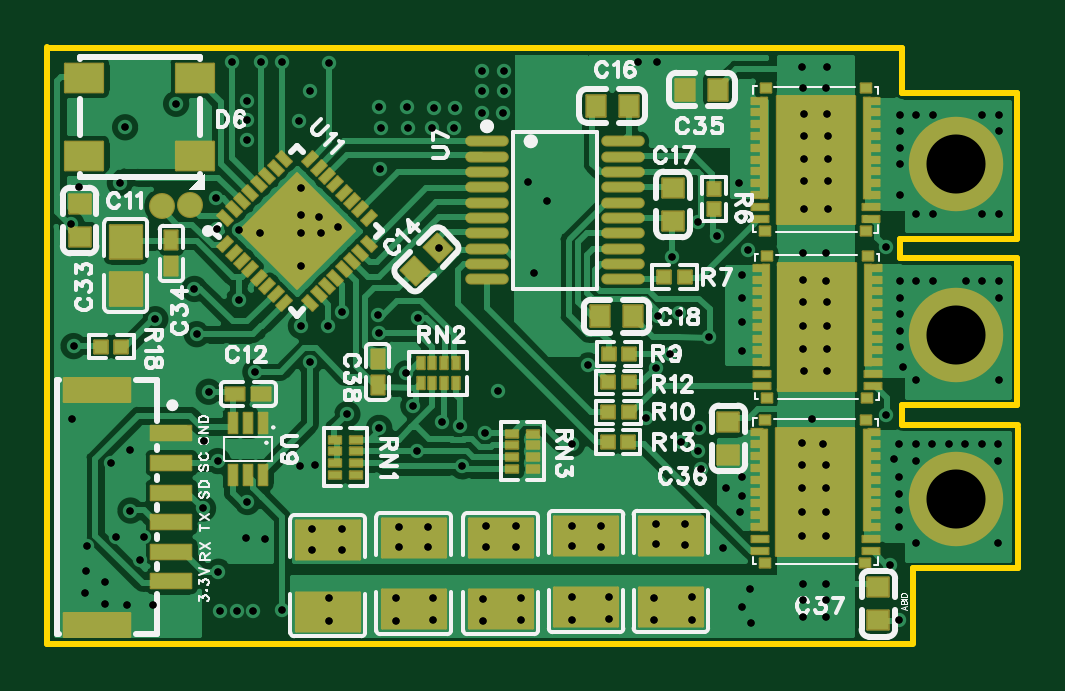
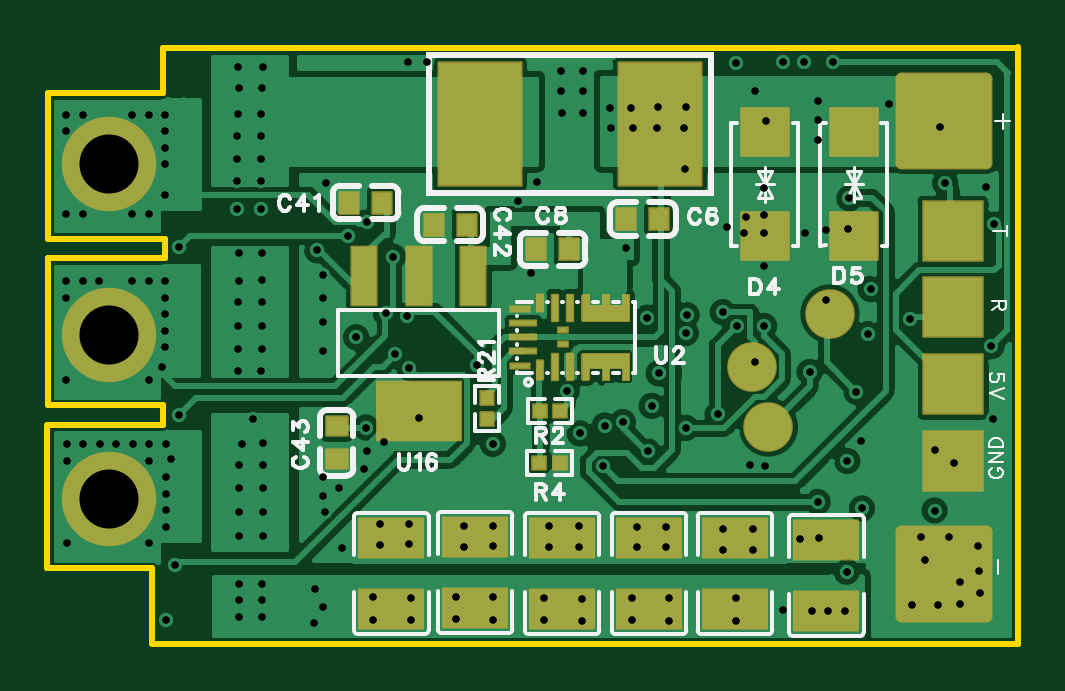
Circuit board: 11 layer files. Board 41.1 x 25.3 mm.
- drill: Drill_PTH_Through.DRL (4939 bytes)
- drill: Drill_PTH_Through_Via.DRL (4842 bytes)
- outline: Gerber_BoardOutlineLayer.GKO (1015 bytes)
- bottom_copper: Gerber_BottomLayer.GBL (57448 bytes)
- paste: Gerber_BottomPasteMaskLayer.GBP (9007 bytes)
- bottom_silk: Gerber_BottomSilkscreenLayer.GBO (20853 bytes)
- bottom_mask: Gerber_BottomSolderMaskLayer.GBS (4548 bytes)
- top_copper: Gerber_TopLayer.GTL (69365 bytes)
- paste: Gerber_TopPasteMaskLayer.GTP (21249 bytes)
- top_silk: Gerber_TopSilkscreenLayer.GTO (42310 bytes)
- top_mask: Gerber_TopSolderMaskLayer.GTS (8042 bytes)

=== drill: Drill_PTH_Through.DRL ===
;TYPE=PLATED
;Layer: PTH_Through
;EasyEDA Pro v2.2.44.9, 2025-11-29 07:34:24
;Gerber Generator version 0.3
M48
METRIC,LZ,0000.00000
;Hole size 1 = 0.30500 METRIC
T01C0.30500
;Hole size 2 = 2.50000 METRIC
T02C2.50000
%
G05
G90
T01
X-1.85791Y6.34218
X-1.95503Y8.25661
X-1.06082Y12.08951
X0.62574Y4.74141
X0.84365Y17.85021
X2.55222Y6.69008
X4.52066Y2.95548
X5.86627Y2.37614
X3.72022Y6.68835
X7.01656Y4.68428
X7.31246Y3.30599
X7.48462Y1.37818
X8.39464Y9.98494
X8.53263Y2.62117
X9.38962Y0.74725
X9.29463Y2.47343
X14.03537Y1.69856
X14.72505Y5.0185
X17.58469Y4.9244
X17.65037Y7.12237
X18.19522Y5.48922
X20.18514Y10.50137
X4.30422Y7.27235
X27.32708Y10.0341
X19.38426Y11.08222
X27.9073Y12.22886
X18.56389Y7.22191
X28.04288Y4.97037
X27.30367Y2.92582
X27.48046Y-3.41989
X18.26337Y9.62382
X-0.07291Y7.80597
X2.93538Y5.15098
X-7.16245Y10.9973
X-0.96821Y0.9707
X-1.58993Y-1.03695
X-4.66295Y-1.12456
X-0.93899Y-3.71282
X3.76251Y17.84096
X1.75248Y17.85021
X19.40288Y2.39121
X-1.3539Y3.90505
X-0.37347Y17.85021
X-7.07289Y5.83735
X-3.60991Y6.97662
X10.36107Y2.14306
X0.29064Y-0.76164
X10.90975Y3.95416
X-5.11037Y12.74927
X24.1832Y2.76192
X5.83571Y7.15355
X5.86627Y6.39155
X7.5011Y7.04006
X19.82253Y6.21049
X27.6495Y1.07358
X21.2096Y-5.21381
X1.7446Y-5.33946
X23.79585Y-5.62715
X23.79585Y-4.92715
X23.79585Y-4.22715
X23.79585Y9.77288
X23.79585Y16.77289
X23.78087Y17.66754
X24.79585Y-5.62715
X24.79585Y-4.92715
X24.79585Y-4.22715
X24.79585Y9.77288
X24.79585Y16.77289
X24.84077Y17.66005
X21.603Y-5.87246
X21.58224Y-4.44118
X8.15699Y-5.77514
X8.14886Y-4.82674
X6.56875Y-5.79385
X6.56062Y-4.84545
X3.73774Y-5.78262
X3.72962Y-4.83422
X-0.86769Y-5.38087
X-0.16769Y-5.38087
X0.53231Y-5.38087
X27.90211Y13.53304
X27.90211Y14.23304
X27.90211Y14.93304
X27.90211Y15.63304
X28.60211Y11.43304
X28.60211Y15.63304
X29.30212Y11.43304
X29.30212Y15.63304
X31.40212Y11.43304
X31.40212Y15.63304
X32.10212Y11.43304
X32.10212Y14.93304
X32.10212Y15.63304
X27.88044Y-1.81179
X27.88044Y-1.11179
X27.88044Y-0.41179
X27.88044Y0.28821
X27.88044Y1.68822
X28.58629Y-2.50594
X28.58044Y0.98821
X28.58044Y1.68822
X29.28044Y1.68822
X29.98044Y1.68822
X30.68044Y1.68822
X31.38045Y1.68822
X32.08045Y-2.51179
X32.08045Y0.98821
X32.08045Y1.68822
X27.90196Y5.78813
X27.90196Y6.48813
X27.90196Y7.18813
X27.90196Y7.88814
X27.90196Y8.58814
X28.60196Y4.38813
X28.60196Y8.58814
X29.30196Y8.58814
X30.70196Y8.58814
X31.40196Y8.58814
X32.10197Y4.38813
X32.10197Y7.88814
X32.10197Y8.58814
X11.12531Y15.72525
X11.15252Y16.62995
X11.15485Y17.49892
X17.64322Y17.85021
X10.20153Y15.72074
X10.22423Y16.62995
X10.20769Y17.50256
X16.80453Y17.8497
X-1.53117Y1.83545
X20.53422Y-0.16489
X18.64824Y1.75751
X19.50617Y0.63839
X20.40634Y-2.70463
X21.1015Y12.75737
X-5.75862Y-5.0592
X-5.73141Y-4.1545
X-6.51834Y-2.64299
X-6.5568Y-3.69408
X-6.58401Y-4.59878
X-4.79554Y-5.10696
X-3.72719Y-5.12085
X-4.26622Y-3.20962
X-4.09673Y-2.23715
X-5.25544Y-2.25409
X-4.6995Y1.42866
X-5.49271Y0.90496
X0.84164Y10.60626
X2.55222Y12.51573
X4.10792Y10.87619
X2.55222Y10.60626
X2.55222Y9.22956
X3.31061Y11.3025
X2.55222Y11.38759
X3.40568Y10.60626
X-7.13555Y2.76161
X2.92739Y16.63443
X0.26517Y15.40909
X0.26517Y16.20302
X0.26517Y14.57845
X2.47602Y15.38637
X-0.08623Y10.75519
X-1.01267Y10.77443
X2.49552Y0.76504
X3.13016Y0.7961
X21.13017Y-1.2039
X12.17425Y12.77581
X27.86937Y-5.7765
X-4.88801Y15.10082
X-2.73003Y16.09465
X12.41456Y8.9435
X12.98506Y11.98613
X21.46982Y9.89292
X21.23883Y8.85735
X21.23883Y7.85735
X21.23883Y6.85735
X21.20701Y5.64287
X21.23229Y0.28202
X-6.83463Y12.58957
X3.04116Y-1.91873
X3.03946Y-2.78478
X4.27255Y-1.91873
X4.27584Y-2.8035
X0.22902Y-2.30293
X1.04655Y-2.31791
X23.8355Y15.67682
X24.83219Y15.64948
X23.84796Y14.74285
X24.84796Y14.74285
X23.84796Y13.74285
X24.84796Y13.74285
X23.84796Y12.81286
X24.84796Y12.81286
X24.86245Y11.64485
X23.84112Y11.62533
X23.80017Y8.63367
X24.79686Y8.60633
X23.81264Y7.6997
X24.81264Y7.6997
X23.81264Y6.6997
X24.81264Y6.6997
X23.81264Y5.6997
X24.81264Y5.6997
X24.83087Y4.77368
X23.83166Y4.76526
X23.76087Y1.75546
X24.64143Y1.68727
X23.77333Y0.82149
X24.77333Y0.82149
X23.77333Y-0.17851
X24.77333Y-0.17851
X23.77333Y-1.17851
X24.77333Y-1.17851
X24.78782Y-2.19611
X23.77398Y-2.2062
X5.86905Y15.95584
X7.04927Y15.94576
X8.17616Y15.93589
X5.92628Y15.08646
X7.08967Y15.08646
X8.09756Y15.08646
X5.90199Y13.33335
X9.08567Y15.91636
X9.03585Y15.08646
X17.16627Y2.80918
X19.37571Y1.41081
X21.2465Y-0.49825
X10.27286Y-4.84746
X10.28099Y-5.79586
X11.86924Y-5.77715
X11.86111Y-4.82875
X14.00862Y-4.80254
X14.01675Y-5.75095
X15.60499Y-5.73223
X15.59687Y-4.78383
X17.5123Y-4.81752
X17.52043Y-5.76592
X19.10867Y-5.7472
X19.10054Y-4.7988
X6.71428Y-1.80187
X6.71258Y-2.66792
X7.94566Y-1.80187
X7.94896Y-2.68663
X10.40886Y-1.79064
X10.40716Y-2.65669
X11.64025Y-1.79064
X11.64354Y-2.6754
X14.03606Y-1.76818
X14.03436Y-2.63423
X15.26745Y-1.76818
X15.27074Y-2.65294
X17.59589Y-1.68957
X17.59419Y-2.55562
X18.82728Y-1.68957
X18.83057Y-2.57433
T02
X30.26865Y-0.63705
X30.26878Y13.52902
X30.26875Y6.3143
M30
=== drill: Drill_PTH_Through_Via.DRL ===
;TYPE=PLATED
;Layer: PTH_Through_Via
;EasyEDA Pro v2.2.44.9, 2025-11-29 07:34:24
;Gerber Generator version 0.3
M48
METRIC,LZ,0000.00000
;Hole size 1 = 0.30500 METRIC
T01C0.30500
%
G05
G90
T01
X-1.85791Y6.34218
X-1.95503Y8.25661
X-1.06082Y12.08951
X0.62574Y4.74141
X0.84365Y17.85021
X2.55222Y6.69008
X4.52066Y2.95548
X5.86627Y2.37614
X3.72022Y6.68835
X7.01656Y4.68428
X7.31246Y3.30599
X7.48462Y1.37818
X8.39464Y9.98494
X8.53263Y2.62117
X9.38962Y0.74725
X9.29463Y2.47343
X14.03537Y1.69856
X14.72505Y5.0185
X17.58469Y4.9244
X17.65037Y7.12237
X18.19522Y5.48922
X20.18514Y10.50137
X4.30422Y7.27235
X27.32708Y10.0341
X19.38426Y11.08222
X27.9073Y12.22886
X18.56389Y7.22191
X28.04288Y4.97037
X27.30367Y2.92582
X27.48046Y-3.41989
X18.26337Y9.62382
X-0.07291Y7.80597
X2.93538Y5.15098
X-7.16245Y10.9973
X-0.96821Y0.9707
X-1.58993Y-1.03695
X-4.66295Y-1.12456
X-0.93899Y-3.71282
X3.76251Y17.84096
X1.75248Y17.85021
X19.40288Y2.39121
X-1.3539Y3.90505
X-0.37347Y17.85021
X-7.07289Y5.83735
X-3.60991Y6.97662
X10.36107Y2.14306
X0.29064Y-0.76164
X10.90975Y3.95416
X-5.11037Y12.74927
X24.1832Y2.76192
X5.83571Y7.15355
X5.86627Y6.39155
X7.5011Y7.04006
X19.82253Y6.21049
X27.6495Y1.07358
X21.2096Y-5.21381
X1.7446Y-5.33946
X23.79585Y-5.62715
X23.79585Y-4.92715
X23.79585Y-4.22715
X23.79585Y9.77288
X23.79585Y16.77289
X23.78087Y17.66754
X24.79585Y-5.62715
X24.79585Y-4.92715
X24.79585Y-4.22715
X24.79585Y9.77288
X24.79585Y16.77289
X24.84077Y17.66005
X21.603Y-5.87246
X21.58224Y-4.44118
X8.15699Y-5.77514
X8.14886Y-4.82674
X6.56875Y-5.79385
X6.56062Y-4.84545
X3.73774Y-5.78262
X3.72962Y-4.83422
X-0.86769Y-5.38087
X-0.16769Y-5.38087
X0.53231Y-5.38087
X27.90211Y13.53304
X27.90211Y14.23304
X27.90211Y14.93304
X27.90211Y15.63304
X28.60211Y11.43304
X28.60211Y15.63304
X29.30212Y11.43304
X29.30212Y15.63304
X31.40212Y11.43304
X31.40212Y15.63304
X32.10212Y11.43304
X32.10212Y14.93304
X32.10212Y15.63304
X27.88044Y-1.81179
X27.88044Y-1.11179
X27.88044Y-0.41179
X27.88044Y0.28821
X27.88044Y1.68822
X28.58629Y-2.50594
X28.58044Y0.98821
X28.58044Y1.68822
X29.28044Y1.68822
X29.98044Y1.68822
X30.68044Y1.68822
X31.38045Y1.68822
X32.08045Y-2.51179
X32.08045Y0.98821
X32.08045Y1.68822
X27.90196Y5.78813
X27.90196Y6.48813
X27.90196Y7.18813
X27.90196Y7.88814
X27.90196Y8.58814
X28.60196Y4.38813
X28.60196Y8.58814
X29.30196Y8.58814
X30.70196Y8.58814
X31.40196Y8.58814
X32.10197Y4.38813
X32.10197Y7.88814
X32.10197Y8.58814
X11.12531Y15.72525
X11.15252Y16.62995
X11.15485Y17.49892
X17.64322Y17.85021
X10.20153Y15.72074
X10.22423Y16.62995
X10.20769Y17.50256
X16.80453Y17.8497
X-1.53117Y1.83545
X20.53422Y-0.16489
X18.64824Y1.75751
X19.50617Y0.63839
X20.40634Y-2.70463
X21.1015Y12.75737
X-5.75862Y-5.0592
X-5.73141Y-4.1545
X-6.51834Y-2.64299
X-6.5568Y-3.69408
X-6.58401Y-4.59878
X-4.79554Y-5.10696
X-3.72719Y-5.12085
X-4.26622Y-3.20962
X-4.09673Y-2.23715
X-5.25544Y-2.25409
X-4.6995Y1.42866
X-5.49271Y0.90496
X0.84164Y10.60626
X2.55222Y12.51573
X4.10792Y10.87619
X2.55222Y10.60626
X2.55222Y9.22956
X3.31061Y11.3025
X2.55222Y11.38759
X3.40568Y10.60626
X-7.13555Y2.76161
X2.92739Y16.63443
X0.26517Y15.40909
X0.26517Y16.20302
X0.26517Y14.57845
X2.47602Y15.38637
X-0.08623Y10.75519
X-1.01267Y10.77443
X2.49552Y0.76504
X3.13016Y0.7961
X21.13017Y-1.2039
X12.17425Y12.77581
X27.86937Y-5.7765
X-4.88801Y15.10082
X-2.73003Y16.09465
X12.41456Y8.9435
X12.98506Y11.98613
X21.46982Y9.89292
X21.23883Y8.85735
X21.23883Y7.85735
X21.23883Y6.85735
X21.20701Y5.64287
X21.23229Y0.28202
X-6.83463Y12.58957
X3.04116Y-1.91873
X3.03946Y-2.78478
X4.27255Y-1.91873
X4.27584Y-2.8035
X0.22902Y-2.30293
X1.04655Y-2.31791
X23.8355Y15.67682
X24.83219Y15.64948
X23.84796Y14.74285
X24.84796Y14.74285
X23.84796Y13.74285
X24.84796Y13.74285
X23.84796Y12.81286
X24.84796Y12.81286
X24.86245Y11.64485
X23.84112Y11.62533
X23.80017Y8.63367
X24.79686Y8.60633
X23.81264Y7.6997
X24.81264Y7.6997
X23.81264Y6.6997
X24.81264Y6.6997
X23.81264Y5.6997
X24.81264Y5.6997
X24.83087Y4.77368
X23.83166Y4.76526
X23.76087Y1.75546
X24.64143Y1.68727
X23.77333Y0.82149
X24.77333Y0.82149
X23.77333Y-0.17851
X24.77333Y-0.17851
X23.77333Y-1.17851
X24.77333Y-1.17851
X24.78782Y-2.19611
X23.77398Y-2.2062
X5.86905Y15.95584
X7.04927Y15.94576
X8.17616Y15.93589
X5.92628Y15.08646
X7.08967Y15.08646
X8.09756Y15.08646
X5.90199Y13.33335
X9.08567Y15.91636
X9.03585Y15.08646
X17.16627Y2.80918
X19.37571Y1.41081
X21.2465Y-0.49825
X10.27286Y-4.84746
X10.28099Y-5.79586
X11.86924Y-5.77715
X11.86111Y-4.82875
X14.00862Y-4.80254
X14.01675Y-5.75095
X15.60499Y-5.73223
X15.59687Y-4.78383
X17.5123Y-4.81752
X17.52043Y-5.76592
X19.10867Y-5.7472
X19.10054Y-4.7988
X6.71428Y-1.80187
X6.71258Y-2.66792
X7.94566Y-1.80187
X7.94896Y-2.68663
X10.40886Y-1.79064
X10.40716Y-2.65669
X11.64025Y-1.79064
X11.64354Y-2.6754
X14.03606Y-1.76818
X14.03436Y-2.63423
X15.26745Y-1.76818
X15.27074Y-2.65294
X17.59589Y-1.68957
X17.59419Y-2.55562
X18.82728Y-1.68957
X18.83057Y-2.57433
M30
=== outline: Gerber_BoardOutlineLayer.GKO ===
G04 Layer: BoardOutlineLayer*
G04 EasyEDA Pro v2.2.44.9, 2025-11-29 07:34:24*
G04 Gerber Generator version 0.3*
G04 Scale: 100 percent, Rotated: No, Reflected: No*
G04 Dimensions in millimeters*
G04 Leading zeros omitted, absolute positions, 4 integers and 5 decimals*
G04 Generated by one-click*
%FSLAX45Y45*%
%MOMM*%
%ADD10C,0.254*%
%ADD11C,0.1255*%
G75*


G04 PolygonModel Start*
G54D10*
G01X2800330Y1842894D02*
G01X2800330Y1655023D01*
G01X3287728Y1655023D01*
G01X3287728Y1037409D01*
G01X2792596Y1038528D01*
G01X2793321Y1037866D02*
G01X2793055Y956434D01*
G01X3288318Y956434D01*
G01X3288318Y332999D01*
G01X2799046Y332999D01*
G01X2799046Y250770D01*
G01X3290100Y250770D01*
G01X-810659Y1845521D02*
G01X2800381Y1845521D01*
G01X2800381Y1842469D01*
G01X3289962Y238902D02*
G01X3289962Y-356317D01*
G01X3287212Y-356317D01*
G01X3283924Y-354424D02*
G01X3283924Y-356993D01*
G01X2847437Y-356993D01*
G01X2847437Y-673394D01*
G01X-819277Y1848019D02*
G01X-819277Y-676858D01*
G01X2800392Y-676858D01*
G01X2847387Y-677262D01*

M02*


=== bottom_copper: Gerber_BottomLayer.GBL (57448 bytes, source omitted) ===
=== paste: Gerber_BottomPasteMaskLayer.GBP (9007 bytes, source omitted) ===
=== bottom_silk: Gerber_BottomSilkscreenLayer.GBO (20853 bytes, source omitted) ===
=== bottom_mask: Gerber_BottomSolderMaskLayer.GBS ===
G04 Layer: BottomSolderMaskLayer*
G04 EasyEDA Pro v2.2.44.9, 2025-11-29 07:34:24*
G04 Gerber Generator version 0.3*
G04 Scale: 100 percent, Rotated: No, Reflected: No*
G04 Dimensions in millimeters*
G04 Leading zeros omitted, absolute positions, 4 integers and 5 decimals*
G04 Generated by one-click*
%FSLAX45Y45*%
%MOMM*%
%AMRoundRect*1,1,$1,$2,$3*1,1,$1,$4,$5*1,1,$1,0-$2,0-$3*1,1,$1,0-$4,0-$5*20,1,$1,$2,$3,$4,$5,0*20,1,$1,$4,$5,0-$2,0-$3,0*20,1,$1,0-$2,0-$3,0-$4,0-$5,0*20,1,$1,0-$4,0-$5,$2,$3,0*4,1,4,$2,$3,$4,$5,0-$2,0-$3,0-$4,0-$5,$2,$3,0*%
%ADD10RoundRect,0.075X-0.5625X-0.1125X-0.5625X0.1125*%
%ADD11RoundRect,0.075X-0.4125X-0.1125X-0.4125X0.1125*%
%ADD12RoundRect,0.07778X-0.13612X-0.41111X-0.13612X0.41111*%
%ADD13RoundRect,0.07778X-0.13612X-0.36111X-0.13612X0.36111*%
%ADD14RoundRect,0.07778X-0.13612X-0.56111X-0.13612X0.56111*%
%ADD15RoundRect,0.075X-0.2125X0.1125X0.2125X0.1125*%
%ADD16RoundRect,0.0914X-0.28977X0.27695X0.28977X0.27695*%
%ADD17RoundRect,0.08771X-0.28977X0.27695X0.28977X0.27695*%
%ADD18RoundRect,0.09131X-0.40514X0.45514X0.40514X0.45514*%
%ADD19RoundRect,0.09881X-1.75133X2.60139X1.75133X2.60139*%
%ADD20RoundRect,0.08771X-0.27695X-0.28977X-0.27695X0.28977*%
%ADD21C,4.0*%
%ADD22RoundRect,0.09598X-1.35281X-0.82031X-1.35281X0.82031*%
%ADD23RoundRect,0.09778X-1.25191X1.25191X1.25191X1.25191*%
%ADD24C,2.1016*%
%ADD25RoundRect,0.09691X-1.00234X-1.00234X-1.00234X1.00234*%
%ADD26RoundRect,0.09336X-0.52912X-1.23662X-0.52912X1.23662*%
%ADD27RoundRect,0.09773X-1.77193X-1.23443X-1.77193X1.23443*%
%ADD28RoundRect,0.49939X-1.8011X1.8011X1.8011X1.8011*%
%ADD29RoundRect,0.09131X-0.45514X-0.40514X-0.45514X0.40514*%
G75*


G04 Pad Start*
G54D10*
G01X1274734Y681104D03*
G01X1274734Y621110D03*
G54D11*
G01X1289618Y741099D03*
G54D10*
G01X1274734Y561115D03*
G54D11*
G01X1289618Y501120D03*
G54D12*
G01X1205824Y481105D03*
G54D13*
G01X1205824Y766118D03*
G54D14*
G01X1140825Y746103D03*
G01X1140825Y496116D03*
G01X1075827Y746103D03*
G01X1075827Y496116D03*
G54D15*
G01X1108339Y591112D03*
G01X1108339Y651107D03*
G36*
G01X993326Y756099D02*
G01X993326Y801109D01*
G02X998326Y806109I5000J0D01*
G01X1023332Y806109D01*
G02X1028332Y801109I0J-5000D01*
G01X1028332Y691099D01*
G02X1023333Y686099I-5000J0D01*
G01X853330Y686097D01*
G01X853328Y686097D01*
G01X828332Y686107D01*
G02X823334Y691107I2J5000D01*
G01X823334Y801109D01*
G02X828334Y806109I5000J0D01*
G01X853335Y806109D01*
G02X858335Y801109I0J-5000D01*
G01X858335Y756099D01*
G01X908328Y756099D01*
G01X908328Y801109D01*
G02X913328Y806109I5000J0D01*
G01X938331Y806109D01*
G02X943331Y801109I0J-5000D01*
G01X943331Y756099D01*
G01X993326Y756099D01*
G37*
G36*
G01X858338Y486117D02*
G01X858338Y441107D01*
G02X853338Y436107I-5000J0D01*
G01X828334Y436107D01*
G02X823334Y441107I0J5000D01*
G01X823332Y551117D01*
G02X826096Y555589I5000J0D01*
G01X826323Y555703D01*
G01X828562Y556231D01*
G01X998337Y556120D01*
G01X1023332Y556107D01*
G02X1028330Y551107I-3J-5000D01*
G01X1028332Y441107D01*
G02X1023332Y436107I-5000J-0D01*
G01X998331Y436107D01*
G02X993331Y441107I0J5000D01*
G01X993331Y486117D01*
G01X943339Y486117D01*
G01X943339Y441107D01*
G02X938339Y436107I-5000J0D01*
G01X913335Y436107D01*
G02X908335Y441107I0J5000D01*
G01X908335Y486117D01*
G01X858338Y486117D01*
G37*
G54D17*
G01X1118980Y308762D03*
G01X1205544Y308762D03*
G54D18*
G01X1080620Y993125D03*
G01X1220625Y993125D03*
G54D19*
G01X697760Y1522916D03*
G01X1459760Y1522916D03*
G54D18*
G01X698567Y1121409D03*
G01X838572Y1121409D03*
G54D20*
G01X1429169Y361985D03*
G01X1429169Y275422D03*
G54D21*
G01X3026870Y-63697D03*
G01X3026870Y1352907D03*
G01X3026870Y631422D03*
G54D22*
G01X-8261Y-538504D03*
G01X-8261Y-235025D03*
G01X378824Y-530441D03*
G01X378824Y-226961D03*
G01X742496Y-530441D03*
G01X742496Y-226961D03*
G01X1110632Y-530441D03*
G01X1110632Y-226961D03*
G01X1478768Y-525976D03*
G01X1478768Y-222497D03*
G01X1833511Y-530441D03*
G01X1833511Y-226961D03*
G54D23*
G01X-542760Y97375D03*
G01X-542760Y749805D03*
G54D24*
G01X-23277Y719849D03*
G54D23*
G01X-542760Y422046D03*
G54D24*
G01X236806Y241086D03*
G01X308130Y497100D03*
G54D23*
G01X-542760Y1070527D03*
G54D25*
G01X252566Y1488874D03*
G01X252566Y1048895D03*
G01X-123952Y1489142D03*
G01X-123952Y1049163D03*
G54D18*
G01X1872036Y1191462D03*
G01X2012040Y1191462D03*
G54D17*
G01X1207070Y89711D03*
G01X1120507Y89711D03*
G54D26*
G01X1487591Y881187D03*
G01X1717588Y881187D03*
G01X1947585Y881187D03*
G54D27*
G01X1717588Y309687D03*
G54D28*
G01X-505060Y1538186D03*
G01X-505060Y-379070D03*
G54D18*
G01X1514455Y1098386D03*
G01X1654460Y1098386D03*
G54D29*
G01X2064686Y244338D03*
G01X2064686Y104333D03*
G04 Pad End*

M02*


=== top_copper: Gerber_TopLayer.GTL (69365 bytes, source omitted) ===
=== paste: Gerber_TopPasteMaskLayer.GTP (21249 bytes, source omitted) ===
=== top_silk: Gerber_TopSilkscreenLayer.GTO (42310 bytes, source omitted) ===
=== top_mask: Gerber_TopSolderMaskLayer.GTS (8042 bytes, source omitted) ===
